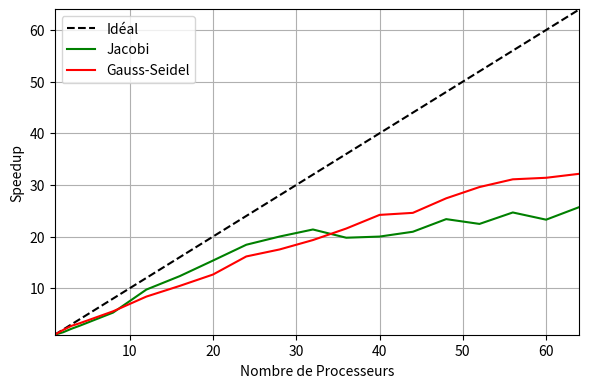

This chart was generated by the following Python code:
import numpy as np
import matplotlib.pyplot as plt


# ensta = False

# if ensta:
#     # Nx = Ny = 128
#     P = 8
#     P_list = np.arange(1,P+1)

#     t_seq = 37.2559
#     T_para = np.array([37.4174, 18.5754, 12.937, 10.053, 16.4673, 16.5504, 16.0822, 16.7312])
    
#     Speedup = np.zeros(T_para.size)
#     for i, t in enumerate(T_para):
#         Speedup[i] = t_seq/t



# Nx = Ny = 256
P = 64
P_list = np.array([1, 2, 3, 4, 8, 12, 16, 20, 24, 28, 32, 36, 40, 44, 48, 52, 56, 60, 64])
#mesures
T_para_J = np.array([1582.67, 1071.86, 735.855, 576.587, 299.574, 162.446, 128.234, 103.034,  85.9106, 79.0844, 74.045, 80.0096, 79.1271, 75.591, 67.6915, 70.4882, 64.1522, 68.001, 61.5305])
T_para_GS= np.array([532, 277, 196, 164.811, 96.1482, 63.4466, 50.9049, 42.0432, 32.9276, 30.3809, 27.525, 24.6757, 21.9835, 21.6304, 19.4086, 17.9771, 17.1127, 16.9501, 16.5423])

Speedup_J = np.zeros(P_list.size)
Speedup_GS = np.zeros(P_list.size)

for i, t in enumerate(T_para_J):
    Speedup_J[i] = T_para_J[0]/t
    
for i, t in enumerate(T_para_GS):
    Speedup_GS[i] = T_para_GS[0]/t



fig, ax = plt.subplots(figsize=(6,4), dpi=150)
ax.plot(P_list, P_list, '--', label='Idéal', color='black')
ax.plot(P_list, Speedup_J,  label='Jacobi', color='green')
ax.plot(P_list, Speedup_GS, label='Gauss-Seidel', color='red')
ax.set_xlabel('Nombre de Processeurs')
ax.set_ylabel('Speedup')
ax.legend()
ax.set_xlim(1, P)
ax.set_ylim(1, P)
ax.grid()
plt.tight_layout()
plt.savefig("Comp_speedup.png")
